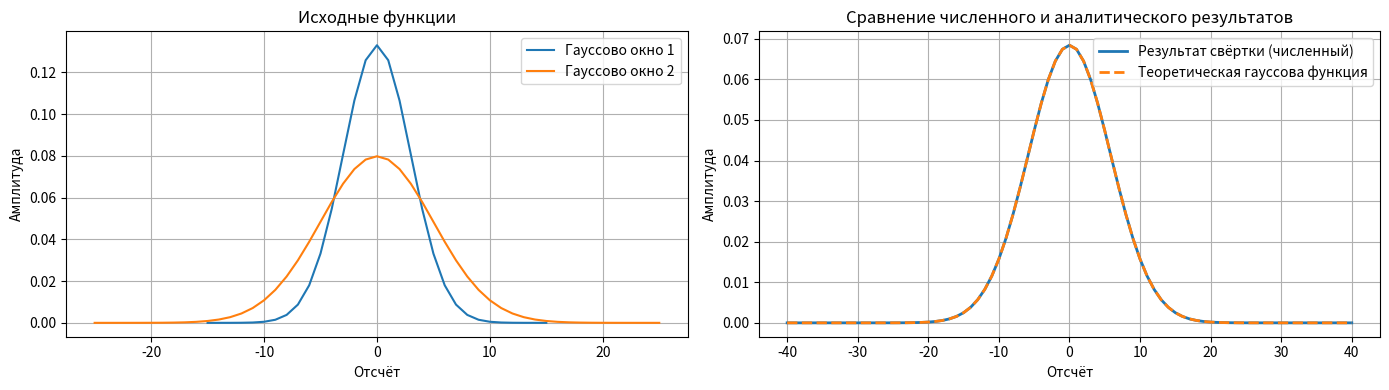
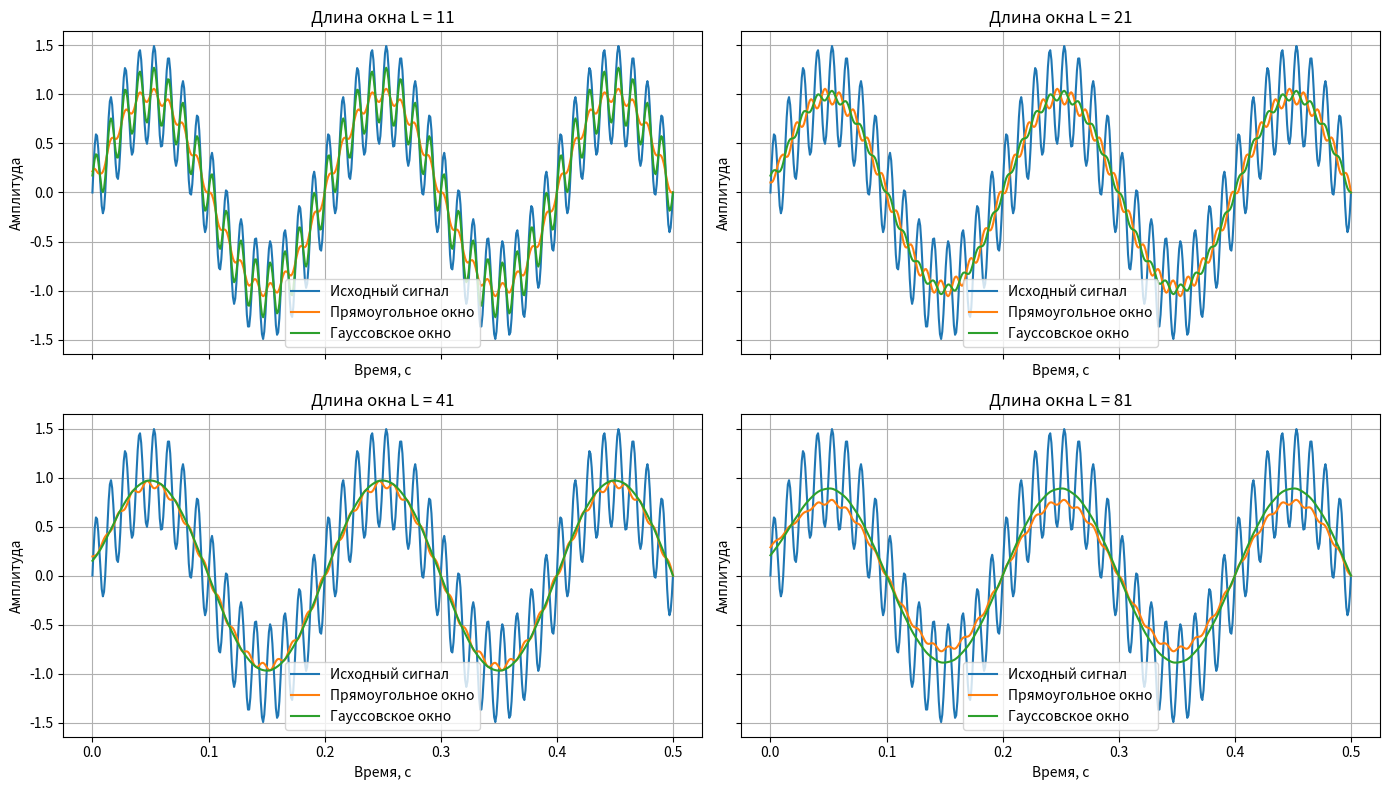
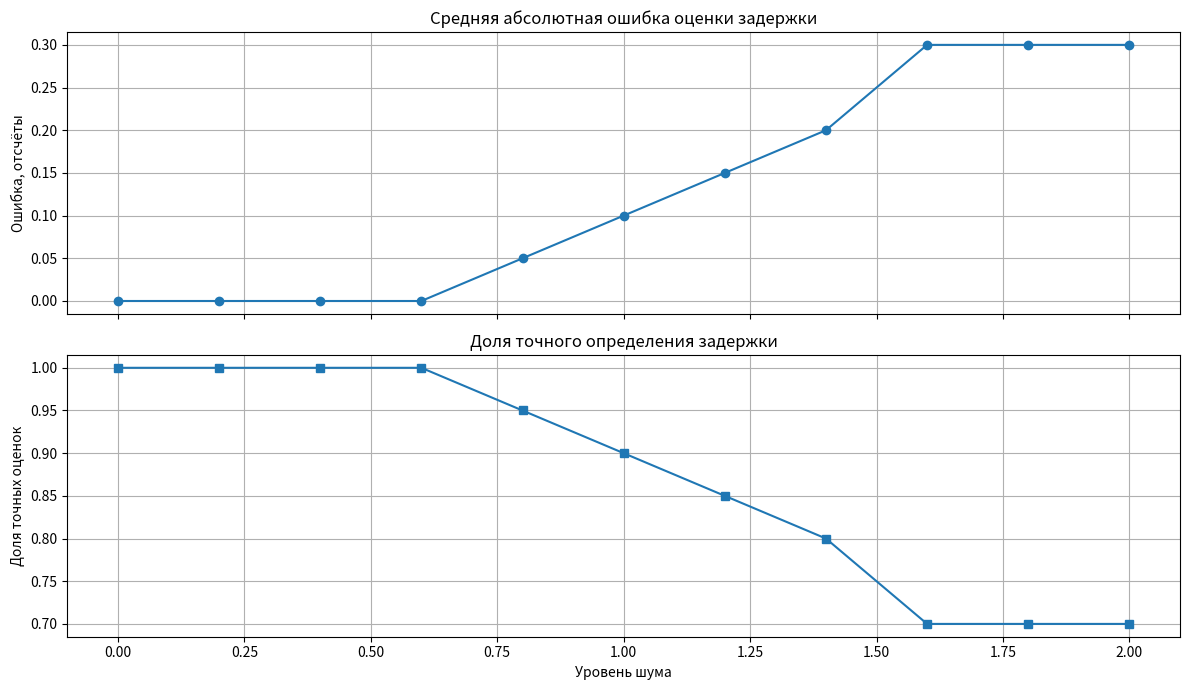
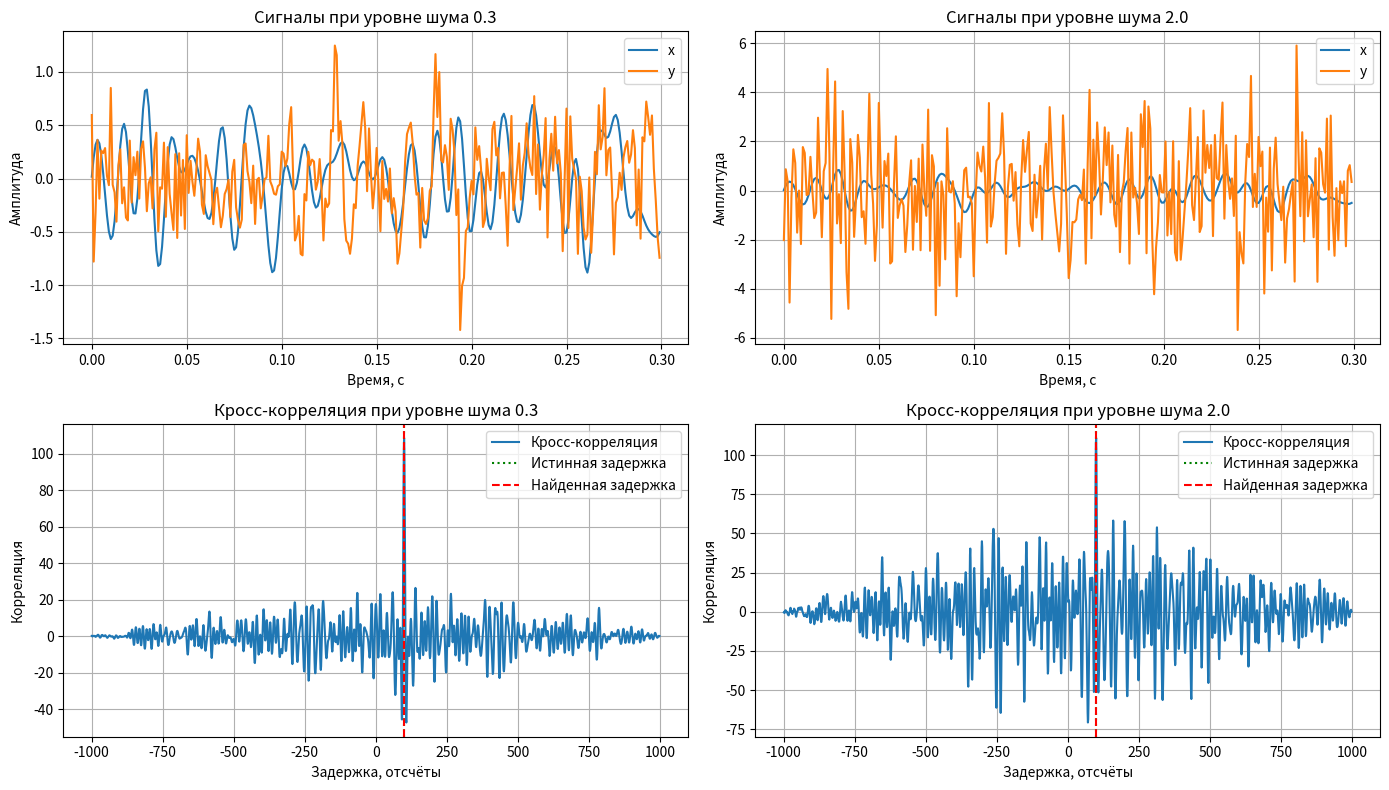
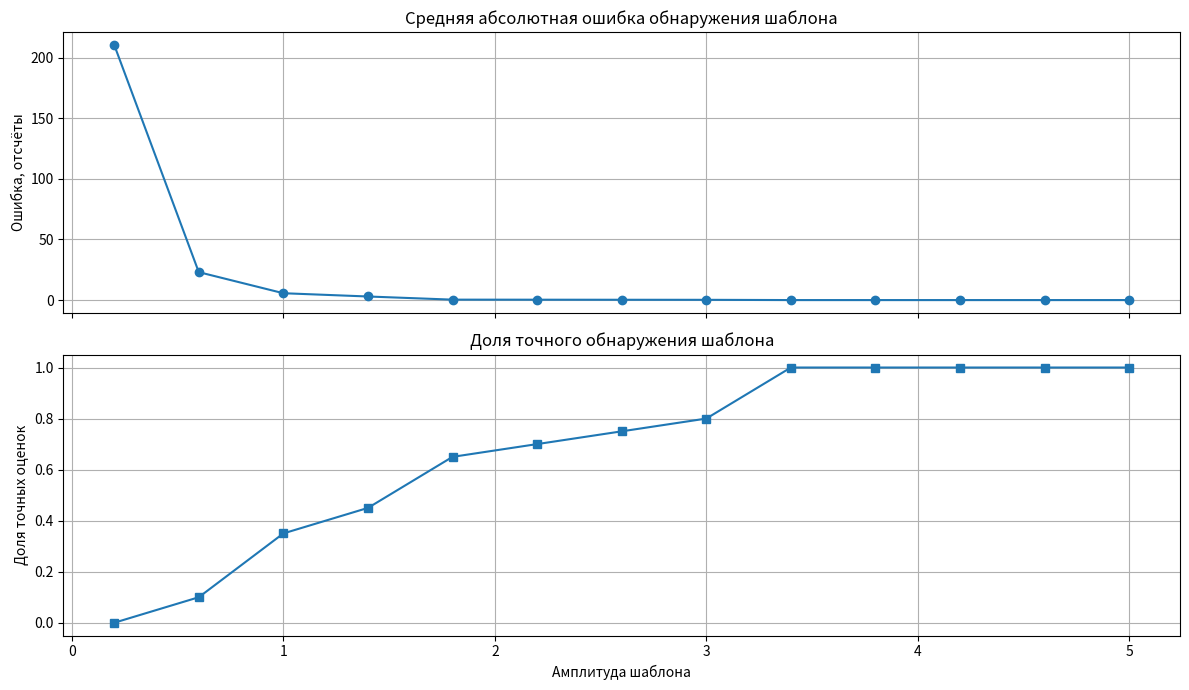
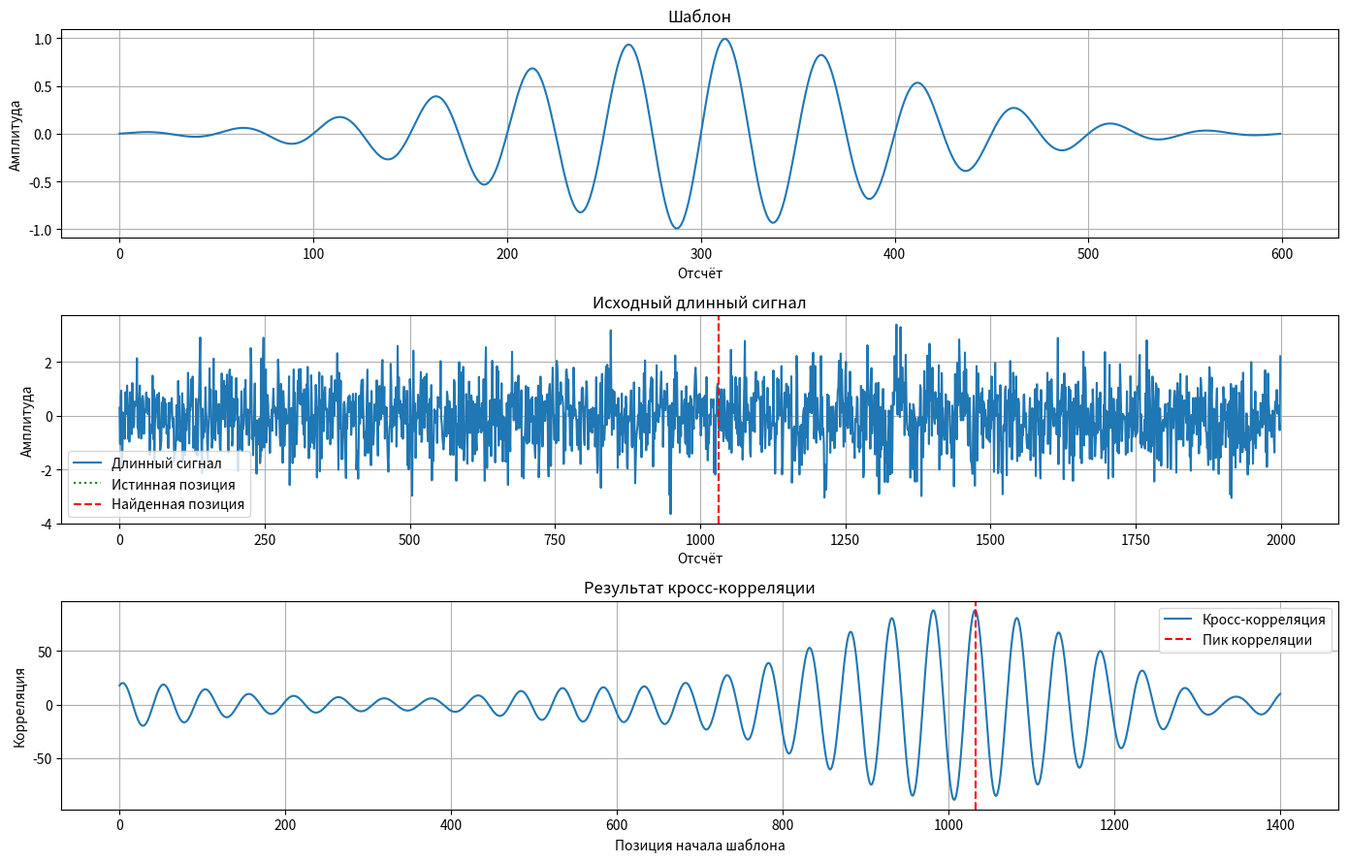

Recreate these plots in Python, in order. (Note: this script raises an exception after producing the figures.)
import numpy as np
import matplotlib.pyplot as plt
from scipy import signal
from scipy.io import wavfile

np.random.seed(42)

plt.rcParams["figure.figsize"] = (12, 4)
plt.rcParams["axes.grid"] = True


sigma1 = 3
sigma2 = 5

M1 = 10 * sigma1 + 1
M2 = 10 * sigma2 + 1

g1 = signal.windows.gaussian(M1, std=sigma1)
g2 = signal.windows.gaussian(M2, std=sigma2)
g1 = g1 / np.sum(g1)
g2 = g2 / np.sum(g2)

conv_num = np.convolve(g1, g2, mode="full")

n1 = np.arange(-(M1 // 2), M1 // 2 + 1)
n2 = np.arange(-(M2 // 2), M2 // 2 + 1)
n_conv = np.arange(n1[0] + n2[0], n1[-1] + n2[-1] + 1)

sigma_theory = np.sqrt(sigma1 ** 2 + sigma2 ** 2)
g_theory = np.exp(-(n_conv ** 2) / (2 * sigma_theory ** 2))
g_theory = g_theory / np.sum(g_theory)

mse = np.mean((conv_num - g_theory) ** 2)

print(f"Стандартное отклонение теоретической функции: {sigma_theory:.4f}")
print(f"Среднеквадратичная ошибка: {mse:.2e}")

fig, axes = plt.subplots(1, 2, figsize=(14, 4))

axes[0].plot(n1, g1, label="Гауссово окно 1")
axes[0].plot(n2, g2, label="Гауссово окно 2")
axes[0].set_title("Исходные функции")
axes[0].set_xlabel("Отсчёт")
axes[0].set_ylabel("Амплитуда")
axes[0].legend()

axes[1].plot(n_conv, conv_num, label="Результат свёртки (численный)", linewidth=2)
axes[1].plot(n_conv, g_theory, "--", label="Теоретическая гауссова функция", linewidth=2)
axes[1].set_title("Сравнение численного и аналитического результатов")
axes[1].set_xlabel("Отсчёт")
axes[1].set_ylabel("Амплитуда")
axes[1].legend()

plt.tight_layout()
plt.show()


fs = 1000
duration = 2
t = np.arange(0, duration, 1 / fs)
x = np.sin(2 * np.pi * 5 * t) + 0.5 * np.sin(2 * np.pi * 80 * t)

window_lengths = [11, 21, 41, 81]
time_mask = t <= 0.5

def fft_amplitudes(sig):
    freqs = np.fft.rfftfreq(len(sig), d=1 / fs)
    spectrum = 2 * np.abs(np.fft.rfft(sig)) / len(sig)
    idx_5 = np.argmin(np.abs(freqs - 5))
    idx_80 = np.argmin(np.abs(freqs - 80))
    return spectrum[idx_5], spectrum[idx_80]

print("Сравнение амплитуд после фильтрации")
print("L | 5 Гц после прямоугольного | 80 Гц после прямоугольного | 5 Гц после гауссовского | 80 Гц после гауссовского")

fig, axes = plt.subplots(2, 2, figsize=(14, 8), sharex=True, sharey=True)
axes = axes.ravel()

for i, L in enumerate(window_lengths):
    h_rect = signal.windows.boxcar(L) / L
    h_gauss = signal.windows.gaussian(L, std=L / 5)
    h_gauss = h_gauss / np.sum(h_gauss)

    x_rect = np.convolve(x, h_rect, mode="same")
    x_gauss = np.convolve(x, h_gauss, mode="same")

    amp_rect_5, amp_rect_80 = fft_amplitudes(x_rect)
    amp_gauss_5, amp_gauss_80 = fft_amplitudes(x_gauss)

    print(
        f"{L:>2} | {amp_rect_5:>24.4f} | {amp_rect_80:>25.4f} | "
        f"{amp_gauss_5:>23.4f} | {amp_gauss_80:>24.4f}"
    )

    axes[i].plot(t[time_mask], x[time_mask], label="Исходный сигнал", linewidth=1.5)
    axes[i].plot(t[time_mask], x_rect[time_mask], label="Прямоугольное окно")
    axes[i].plot(t[time_mask], x_gauss[time_mask], label="Гауссовское окно")
    axes[i].set_title(f"Длина окна L = {L}")
    axes[i].set_xlabel("Время, с")
    axes[i].set_ylabel("Амплитуда")
    axes[i].legend()

plt.tight_layout()
plt.show()


fs = 1000
delay = 100
noise_levels = np.linspace(0, 2, 11)
seeds = range(42, 62)

def generate_signal(seed):
    rng = np.random.default_rng(seed)
    freqs = rng.uniform(10, 100, 100)
    amps = rng.uniform(0.5, 1.5, 100)
    phases = rng.uniform(0, 2 * np.pi, 100)
    t_local = np.arange(0, 1, 1 / fs)
    x_local = np.sum(
        amps[:, None] * np.sin(2 * np.pi * freqs[:, None] * t_local + phases[:, None]),
        axis=0,
    )
    return t_local, x_local / np.max(np.abs(x_local))

mean_abs_error = []
exact_rate = []

for noise_level in noise_levels:
    errors = []
    for seed in seeds:
        _, x_local = generate_signal(seed)
        y_local = np.zeros_like(x_local)
        y_local[delay:] = x_local[:-delay]
        rng_noise = np.random.default_rng(seed + 1000)
        y_local = y_local + noise_level * rng_noise.standard_normal(len(x_local))

        corr = np.correlate(y_local, x_local, mode="full")
        delay_est = int(np.argmax(corr) - (len(x_local) - 1))
        errors.append(abs(delay_est - delay))

    errors = np.array(errors)
    mean_abs_error.append(errors.mean())
    exact_rate.append(np.mean(errors == 0))

print("Усреднённая оценка по 20 прогонам")
print("Уровень шума | Средняя абсолютная ошибка | Доля точного определения")
for noise_level, err, rate_ok in zip(noise_levels, mean_abs_error, exact_rate):
    print(f"{noise_level:>12.1f} | {err:>27.3f} | {rate_ok:>24.3f}")

fig, axes = plt.subplots(2, 1, figsize=(12, 7), sharex=True)

axes[0].plot(noise_levels, mean_abs_error, marker="o")
axes[0].set_title("Средняя абсолютная ошибка оценки задержки")
axes[0].set_ylabel("Ошибка, отсчёты")

axes[1].plot(noise_levels, exact_rate, marker="s")
axes[1].set_title("Доля точного определения задержки")
axes[1].set_xlabel("Уровень шума")
axes[1].set_ylabel("Доля точных оценок")

plt.tight_layout()
plt.show()

example_noise_levels = [0.3, 2.0]
fig, axes = plt.subplots(2, 2, figsize=(14, 8))

for col, noise_level in enumerate(example_noise_levels):
    t_example, x_example = generate_signal(42)
    y_example = np.zeros_like(x_example)
    y_example[delay:] = x_example[:-delay]
    rng_noise = np.random.default_rng(1042 + col)
    y_example = y_example + noise_level * rng_noise.standard_normal(len(y_example))

    corr_example = np.correlate(y_example, x_example, mode="full")
    lags = np.arange(-(len(x_example) - 1), len(y_example))
    delay_est = int(np.argmax(corr_example) - (len(x_example) - 1))

    axes[0, col].plot(t_example[:300], x_example[:300], label="x")
    axes[0, col].plot(t_example[:300], y_example[:300], label="y")
    axes[0, col].set_title(f"Сигналы при уровне шума {noise_level}")
    axes[0, col].set_xlabel("Время, с")
    axes[0, col].set_ylabel("Амплитуда")
    axes[0, col].legend()

    axes[1, col].plot(lags, corr_example, label="Кросс-корреляция")
    axes[1, col].axvline(delay, color="g", linestyle=":", label="Истинная задержка")
    axes[1, col].axvline(delay_est, color="r", linestyle="--", label="Найденная задержка")
    axes[1, col].set_title(f"Кросс-корреляция при уровне шума {noise_level}")
    axes[1, col].set_xlabel("Задержка, отсчёты")
    axes[1, col].set_ylabel("Корреляция")
    axes[1, col].legend()

plt.tight_layout()
plt.show()


fs = 1000
sigma = 100
template_len = 6 * sigma
long_len = 2000
amplitudes = np.arange(0.2, 5.01, 0.4)
seeds = range(42, 62)

n_template = np.arange(template_len) - template_len // 2
envelope = np.exp(-(n_template ** 2) / (2 * sigma ** 2))
template = envelope * np.sin(2 * np.pi * 20 * np.arange(template_len) / fs)

mean_abs_error = []
exact_rate = []

for amplitude in amplitudes:
    errors = []
    for seed in seeds:
        rng = np.random.default_rng(seed)
        long_signal = rng.standard_normal(long_len)
        true_pos = int(rng.integers(0, long_len - template_len + 1))
        long_signal[true_pos:true_pos + template_len] += amplitude * template

        corr = np.correlate(long_signal, template, mode="valid")
        est_pos = int(np.argmax(corr))
        errors.append(abs(est_pos - true_pos))

    errors = np.array(errors)
    mean_abs_error.append(errors.mean())
    exact_rate.append(np.mean(errors == 0))

print("Усреднённая оценка по 20 прогонам")
print("Амплитуда шаблона | Средняя абсолютная ошибка | Доля точного обнаружения")
for amplitude, err, rate_ok in zip(amplitudes, mean_abs_error, exact_rate):
    print(f"{amplitude:>17.1f} | {err:>27.3f} | {rate_ok:>24.3f}")

fig, axes = plt.subplots(2, 1, figsize=(12, 7), sharex=True)

axes[0].plot(amplitudes, mean_abs_error, marker="o")
axes[0].set_title("Средняя абсолютная ошибка обнаружения шаблона")
axes[0].set_ylabel("Ошибка, отсчёты")

axes[1].plot(amplitudes, exact_rate, marker="s")
axes[1].set_title("Доля точного обнаружения шаблона")
axes[1].set_xlabel("Амплитуда шаблона")
axes[1].set_ylabel("Доля точных оценок")

plt.tight_layout()
plt.show()

example_amplitude = 1.0
rng = np.random.default_rng(42)
long_signal = rng.standard_normal(long_len)
true_pos = int(rng.integers(0, long_len - template_len + 1))
long_signal[true_pos:true_pos + template_len] += example_amplitude * template
corr = np.correlate(long_signal, template, mode="valid")
est_pos = int(np.argmax(corr))

fig, axes = plt.subplots(3, 1, figsize=(14, 9))

axes[0].plot(template)
axes[0].set_title("Шаблон")
axes[0].set_xlabel("Отсчёт")
axes[0].set_ylabel("Амплитуда")

axes[1].plot(long_signal, label="Длинный сигнал")
axes[1].axvline(true_pos, color="g", linestyle=":", label="Истинная позиция")
axes[1].axvline(est_pos, color="r", linestyle="--", label="Найденная позиция")
axes[1].set_title("Исходный длинный сигнал")
axes[1].set_xlabel("Отсчёт")
axes[1].set_ylabel("Амплитуда")
axes[1].legend()

axes[2].plot(corr, label="Кросс-корреляция")
axes[2].axvline(est_pos, color="r", linestyle="--", label="Пик корреляции")
axes[2].set_title("Результат кросс-корреляции")
axes[2].set_xlabel("Позиция начала шаблона")
axes[2].set_ylabel("Корреляция")
axes[2].legend()

plt.tight_layout()
plt.show()


from IPython.display import Audio, display

!wget -q -O sample-3s.wav https://raw.githubusercontent.com/ItserX/dsp-seminars/main/data/sample-3s.wav

rate, data = wavfile.read("sample-3s.wav")

if data.ndim == 2:
    audio = data.mean(axis=1)
else:
    audio = data

audio = audio.astype(np.float64) / 32767.0

fragment_start = int(0.9 * rate)
fragment_len = int(0.35 * rate)
fragment = audio[fragment_start:fragment_start + fragment_len]

corr_audio = signal.correlate(audio, fragment, mode="valid")
estimated_start = int(np.argmax(corr_audio))
estimated_end = estimated_start + fragment_len

print(f"Частота дискретизации: {rate} Гц")
print(f"Длина сигнала: {len(audio)} отсчётов ({len(audio) / rate:.2f} с)")
print(f"Позиция фрагмента в отсчётах: {estimated_start}")
print(f"Позиция фрагмента в секундах: {estimated_start / rate:.4f}")

fig, axes = plt.subplots(3, 1, figsize=(14, 9))

axes[0].plot(audio, label="Полный аудиосигнал")
axes[0].axvline(fragment_start, color="g", linestyle=":", label="Исходная позиция фрагмента")
axes[0].axvline(estimated_start, color="r", linestyle="--", label="Найденная позиция")
axes[0].set_title("Полный аудиосигнал")
axes[0].set_xlabel("Отсчёт")
axes[0].set_ylabel("Амплитуда")
axes[0].legend()

axes[1].plot(fragment, label="Фрагмент")
axes[1].set_title("Фрагмент аудиосигнала")
axes[1].set_xlabel("Отсчёт")
axes[1].set_ylabel("Амплитуда")
axes[1].legend()

axes[2].plot(corr_audio, label="Кросс-корреляция")
axes[2].axvline(estimated_start, color="r", linestyle="--", label="Пик корреляции")
axes[2].set_title("Кросс-корреляция полного сигнала и фрагмента")
axes[2].set_xlabel("Позиция начала фрагмента")
axes[2].set_ylabel("Корреляция")
axes[2].legend()

plt.tight_layout()
plt.show()

display(Audio(audio, rate=rate))
display(Audio(fragment, rate=rate))
display(Audio(audio[estimated_start:estimated_end], rate=rate))
